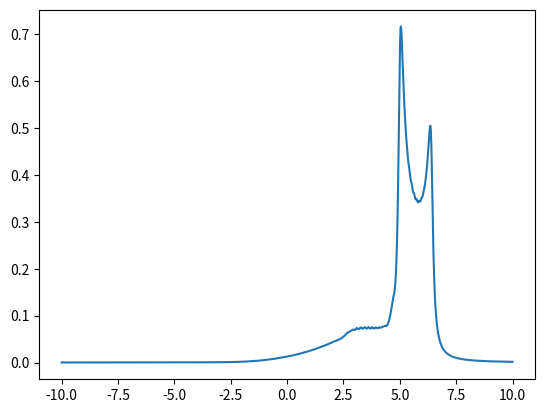

Here is the Python script that generated this plot:
# -*- coding: utf-8 -*-
"""
Created on Wed Mar 22 17:28:36 2017

[redacted]
"""

#imports
import numpy as np
import matplotlib.pyplot as plt

#Hopping term
t = 1

#Two interaction terms
U1 = 5.0 * t
U2 = 0.0 * t

#Epsilon
epsilon = 0.1

#Cutoff m_c; G_(m_c + 1) = 0
m_c = 100

#f = 2 t cos ( k / 2)
def f(k):
    return ( 2 * t * np.cos(k / 2) )

#Kronecker-Delta function
def kron_delta(i, j):
    if ( int(i) == int(j) ):
        return 1
    else:
        return 0

#Potential

alpha = 0.0
beta = 1.0

def U(m):
    return ( U1 * np.exp( - ( alpha ) * m * m ) / ( pow( m, beta ) ) )
    #return (U1 * kron_delta(1, m) + U2 * kron_delta(2, m))

#z
def z(w):
    return ( complex( w, epsilon ) )

#A matrix
def A(m):
    if ( m == m_c + 1 ):
        return ( -f(k) / ( (z(w) - U(m)) * 1/(z(w) - U(m)) * f(k) * f(k) ) )
    else:
        return ( -f(k) / ( (z(w) - U(m) ) + f(k) * A(m + 1) ) )

#Arrays for storage
w_array = []
ImG1_array = []

#Segment for looping over k values

k = 0 #Initial value of k
k_stop = np.pi #Stopping value of k
c = 0 #Artificial offset

A_sum = []
A_sum = np.array(A_sum)

while (k <= k_stop): #Loop over k values
    w_array = []
    ImG1_array = []

    w = -10 #Start value of w

    while (w <= 10): #Loop over w
        G1 = 1 / ( z(w) - U(1) + f(k) * A(2) ) #Actual calculations are all happening here
        w_array.append(w)
        ImG1_array.append( (-1 / np.pi) * G1.imag)
        w += 0.01 #Increment on w

    if ( round(k, 4) == 0 ): #Colors the the Brilloin zone edges
        col = 'blue'
    elif ( round(k, 4) == round(k_stop, 4) ):
        col = 'red'
    else:
        col = 'black'

    if (k == 0):
        A_sum = ImG1_array[:]
    else:
        A_sum += np.array(ImG1_array)

    #plt.plot( w_array, ImG1_array, col ) #Plot for a particular k
    #plt.title( "U1 = " + str(U1) + " t, U2 = " + str(U2) + " t, alpha = " + str(alpha) + ", beta = " + str(beta) )

    print( "Finished for k =", k ) #Just to keep track of where in the loop we are

    #Incrementing counters
    k += ( np.pi / 20 )
    c += 0.05

A_sum = list(A_sum / 20)

plt.plot(w_array, A_sum)

plt.show() #Show the plot